15-way image classification set "model_data" from GitHub (JanayAlam/docs-cursive-handwriting-recognition); label vocabulary: tablet Afenac 50mg, tablet Calcin D, tablet Finix 20mg, tablet Fixal 120mg, tablet Napa Extend 665mg, tablet Naprosyn 500mg, tablet Napsod 550mg, tab. nitrin SR 2.6mg, tablet Osartil 100mg, tablet Ovocal-DX, tablet Ramoril 5mg, tablet Resva 5mg, tab. rivotril 0.5mg, tablet Riz 10mg, tablet V-Plex.

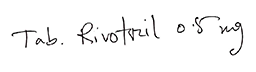
Label: tab. rivotril 0.5mg

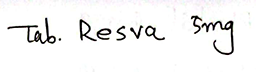
Label: tablet Resva 5mg

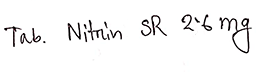
Label: tab. nitrin SR 2.6mg

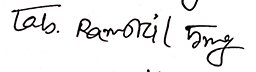
Label: tablet Ramoril 5mg

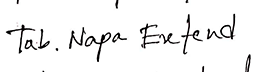
Label: tablet Napa Extend 665mg

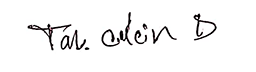
Label: tablet Calcin D
